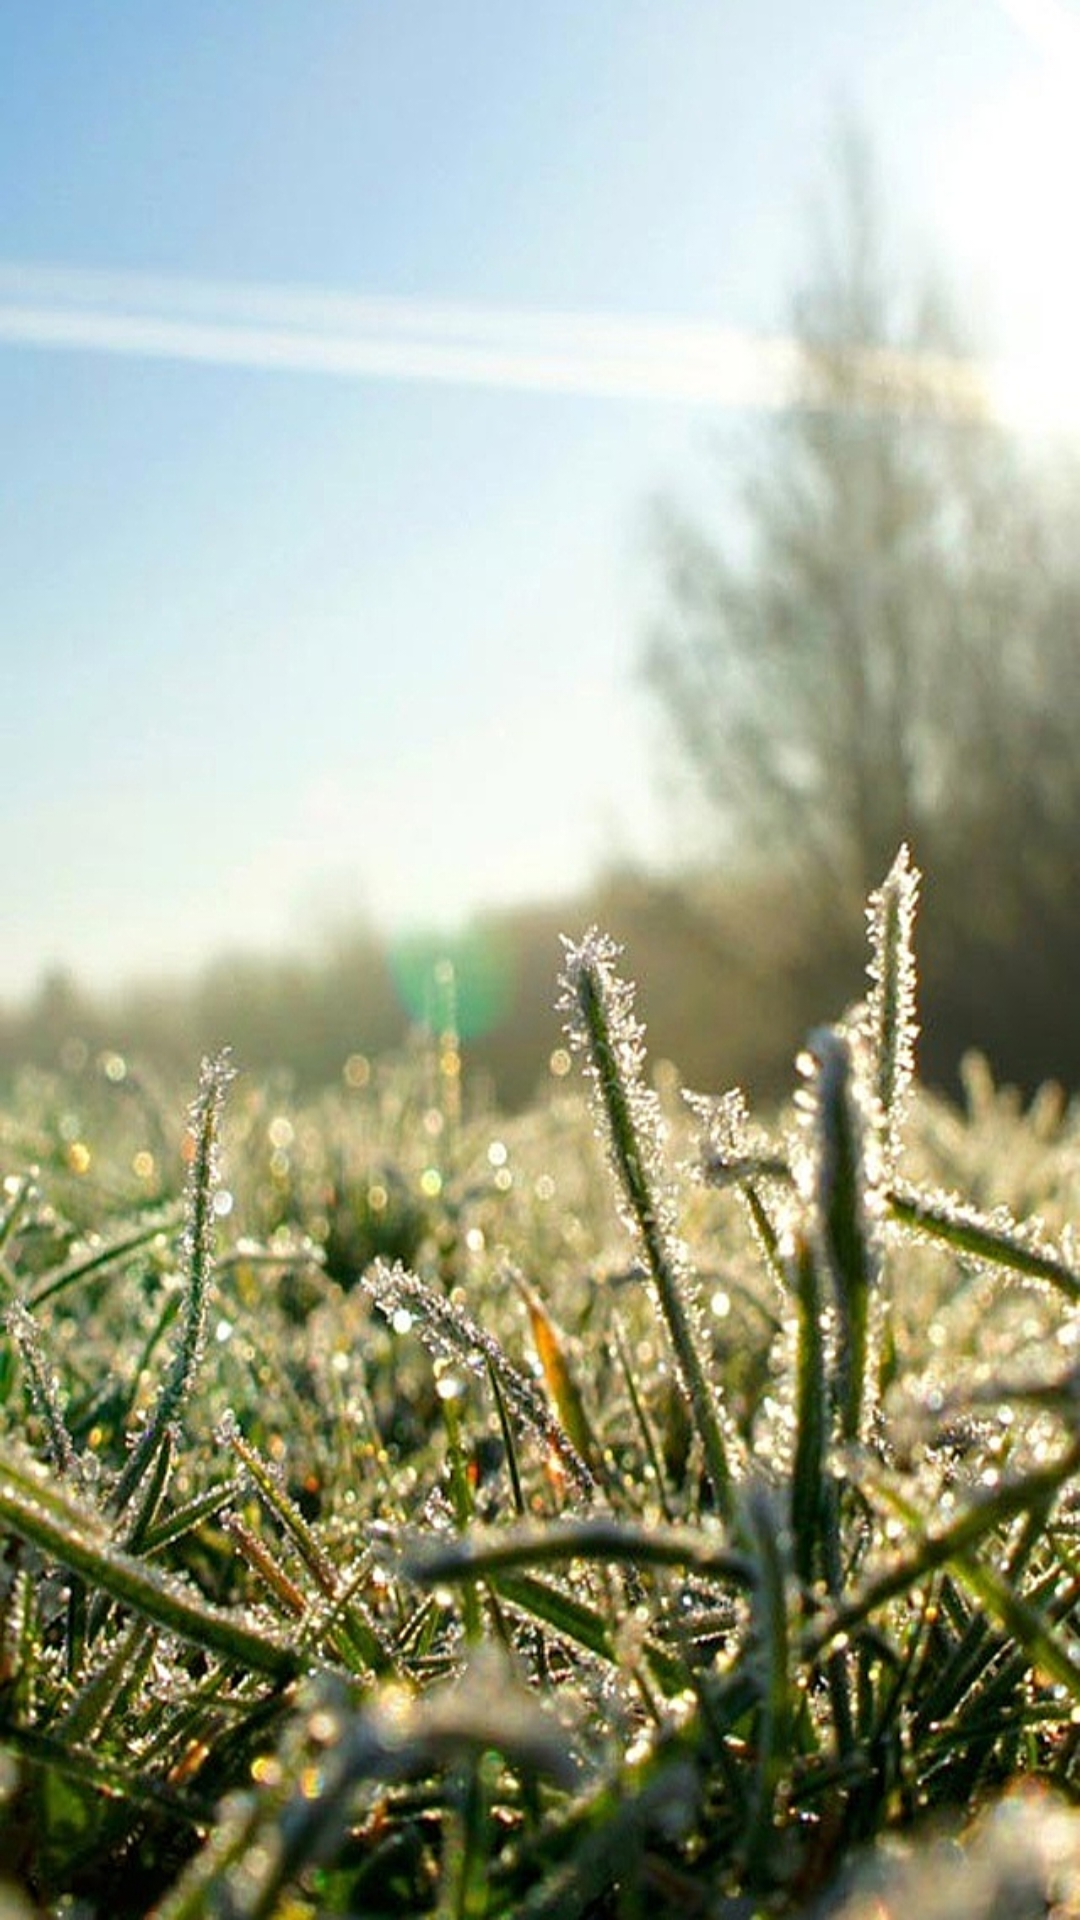

Here is an Android app screen rendered from its layout file. Give the layout XML and the strings, colors and styles it references.
<!-- AndroidManifest.xml: activity theme android:Theme.Black.NoTitleBar.Fullscreen -->
<!-- res/layout/activity_welcome.xml -->
<RelativeLayout xmlns:android="http://schemas.android.com/apk/res/android"
    xmlns:tools="http://schemas.android.com/tools"
    android:layout_width="match_parent"
    android:layout_height="match_parent"
    android:paddingBottom="@dimen/activity_vertical_margin"
    android:paddingLeft="@dimen/activity_horizontal_margin"
    android:paddingRight="@dimen/activity_horizontal_margin"
    android:paddingTop="@dimen/activity_vertical_margin"
    android:background="@drawable/sun"
    tools:context=".WelcomeActivity" >

</RelativeLayout>
<!-- resources referenced by this layout -->
<resources>
  <dimen name="activity_horizontal_margin">16dp</dimen>
  <dimen name="activity_vertical_margin">16dp</dimen>
  <!-- drawable sun: jpg bitmap (drawable, 368066 bytes) -->
</resources>
